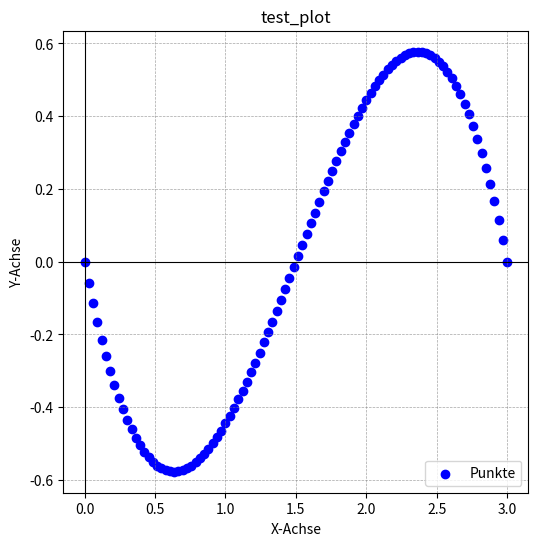

The matplotlib source for this figure:
import matplotlib.pyplot as plt

# credit: https://vectorlinux.com/de-casteljau-algorithm-python/
def de_casteljau(control_points, t):
    if len(control_points) == 1:
        return control_points[0]
    else:
        new_points = []
        for i in range(len(control_points) - 1):
            new_point = (1 - t) * control_points[i] + t * control_points[i + 1]
            new_points.append(new_point)
    return de_casteljau(new_points, t)

def bezier(points_x, points_y, depth):
    calculated_points = []
    for t in [i / (depth - 1) for i in range(depth)]:
        x = de_casteljau(points_x, t)
        y = de_casteljau(points_y, t)
        calculated_points.append((x, y))
    return calculated_points

res = (bezier([0, 1, 2, 3], [0, -2, 2, 0], 100))


def plot_points(points, title="Punkte im Koordinatensystem"):
    """
    Zeichnet Punkte in ein Koordinatensystem.

    :param points: Liste von Punkten [(x1, y1), (x2, y2), ...].
    :param title: Titel der Grafik.
    """
    x, y = zip(*points)  # Punkte in x- und y-Koordinaten zerlegen
    plt.figure(figsize=(6, 6))
    plt.scatter(x, y, color='blue', label='Punkte')
    plt.axhline(0, color='black', linewidth=0.8)  # x-Achse
    plt.axvline(0, color='black', linewidth=0.8)  # y-Achse
    plt.grid(color='gray', linestyle='--', linewidth=0.5, alpha=0.7)
    plt.title(title)
    plt.xlabel('X-Achse')
    plt.ylabel('Y-Achse')
    plt.legend()
    plt.show()

plot_points(res, "test_plot")